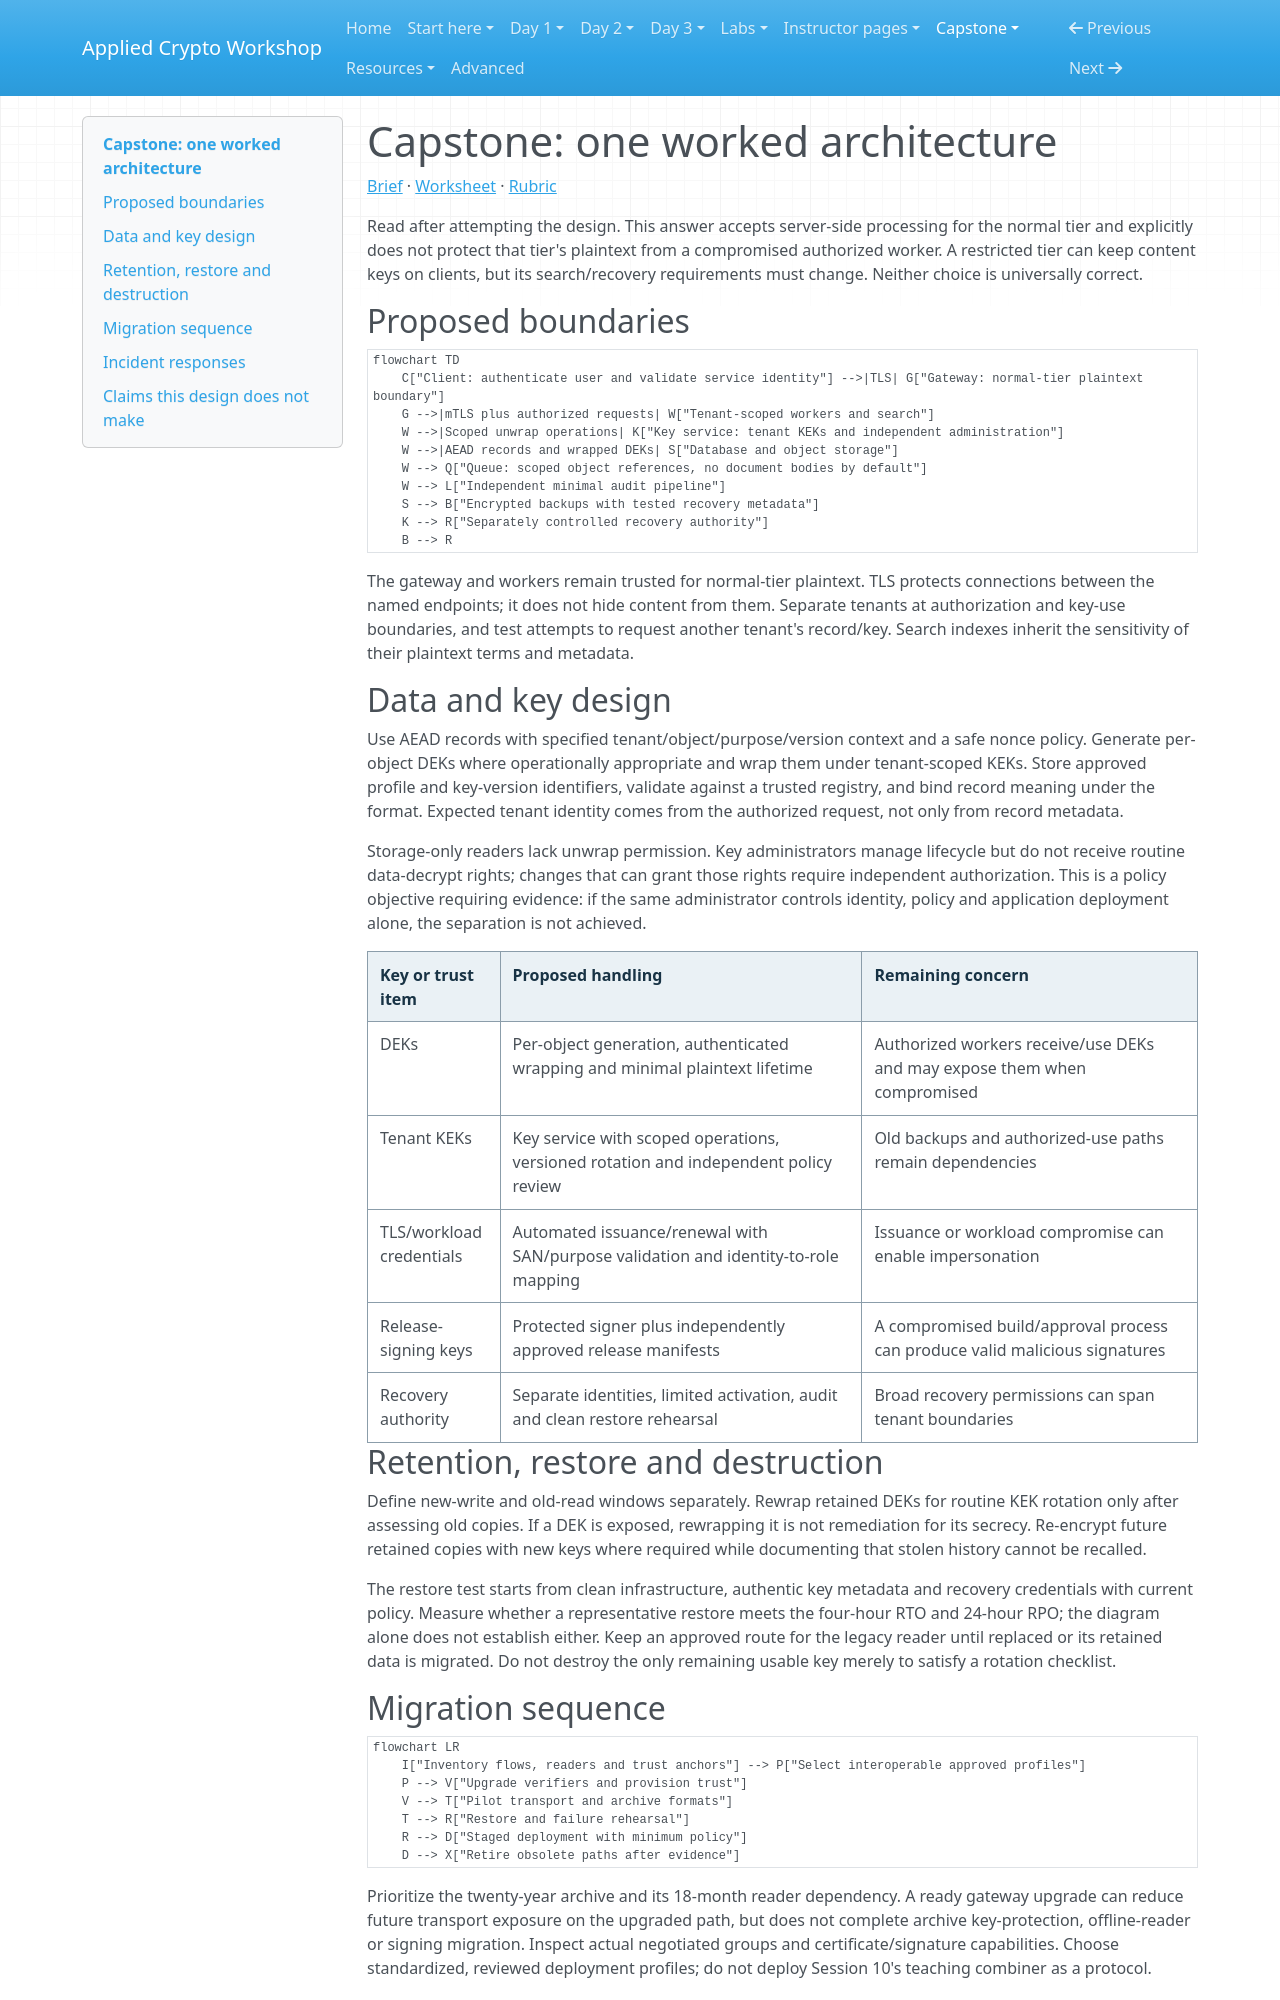

repository: hamdanabdellatef/applied-cryptography-pqc-workshop · page: capstone/worked-architecture/index.html · generator: mkdocs

# Capstone: one worked architecture

[Brief](index.md) · [Worksheet](worksheet.md) · [Rubric](rubric.md)

Read after attempting the design. This answer accepts server-side processing for the normal tier and explicitly does not protect that tier's plaintext from a compromised authorized worker. A restricted tier can keep content keys on clients, but its search/recovery requirements must change. Neither choice is universally correct.

## Proposed boundaries

```mermaid
flowchart TD
    C["Client: authenticate user and validate service identity"] -->|TLS| G["Gateway: normal-tier plaintext boundary"]
    G -->|mTLS plus authorized requests| W["Tenant-scoped workers and search"]
    W -->|Scoped unwrap operations| K["Key service: tenant KEKs and independent administration"]
    W -->|AEAD records and wrapped DEKs| S["Database and object storage"]
    W --> Q["Queue: scoped object references, no document bodies by default"]
    W --> L["Independent minimal audit pipeline"]
    S --> B["Encrypted backups with tested recovery metadata"]
    K --> R["Separately controlled recovery authority"]
    B --> R
```

The gateway and workers remain trusted for normal-tier plaintext. TLS protects connections between the named endpoints; it does not hide content from them. Separate tenants at authorization and key-use boundaries, and test attempts to request another tenant's record/key. Search indexes inherit the sensitivity of their plaintext terms and metadata.

## Data and key design

Use AEAD records with specified tenant/object/purpose/version context and a safe nonce policy. Generate per-object DEKs where operationally appropriate and wrap them under tenant-scoped KEKs. Store approved profile and key-version identifiers, validate against a trusted registry, and bind record meaning under the format. Expected tenant identity comes from the authorized request, not only from record metadata.

Storage-only readers lack unwrap permission. Key administrators manage lifecycle but do not receive routine data-decrypt rights; changes that can grant those rights require independent authorization. This is a policy objective requiring evidence: if the same administrator controls identity, policy and application deployment alone, the separation is not achieved.

| Key or trust item | Proposed handling | Remaining concern |
| --- | --- | --- |
| DEKs | Per-object generation, authenticated wrapping and minimal plaintext lifetime | Authorized workers receive/use DEKs and may expose them when compromised |
| Tenant KEKs | Key service with scoped operations, versioned rotation and independent policy review | Old backups and authorized-use paths remain dependencies |
| TLS/workload credentials | Automated issuance/renewal with SAN/purpose validation and identity-to-role mapping | Issuance or workload compromise can enable impersonation |
| Release-signing keys | Protected signer plus independently approved release manifests | A compromised build/approval process can produce valid malicious signatures |
| Recovery authority | Separate identities, limited activation, audit and clean restore rehearsal | Broad recovery permissions can span tenant boundaries |

## Retention, restore and destruction

Define new-write and old-read windows separately. Rewrap retained DEKs for routine KEK rotation only after assessing old copies. If a DEK is exposed, rewrapping it is not remediation for its secrecy. Re-encrypt future retained copies with new keys where required while documenting that stolen history cannot be recalled.

The restore test starts from clean infrastructure, authentic key metadata and recovery credentials with current policy. Measure whether a representative restore meets the four-hour RTO and 24-hour RPO; the diagram alone does not establish either. Keep an approved route for the legacy reader until replaced or its retained data is migrated. Do not destroy the only remaining usable key merely to satisfy a rotation checklist.
